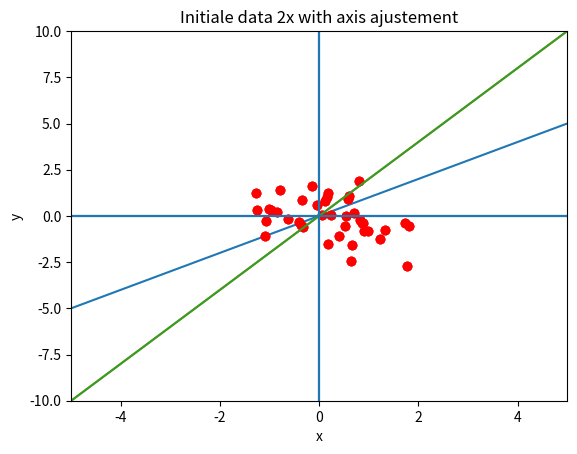

The matplotlib source for this figure:
# -*- coding: utf-8 -*-
"""
Created on Wed Feb 13 09:41:52 2019

[redacted]
"""

import matplotlib.pyplot as plt
import numpy as np

zx = np.linspace(-5, 5, 10)
zy = np.linspace(-5, 5, 10)

x = np.random.normal(size=40)
y = np.random.normal(size=40)

plt.title("Initiale data 1x")
plt.plot(x, y, 'ro')
plt.plot(zx, zy)
plt.axis([-5, 5, -5, 5])
plt.xlabel('x')
plt.ylabel('y')

plt.axvline()
plt.axhline()
plt.show()

plt.title("Initiale data 2x no axis ajustement")
plt.plot(x, y, 'ro')
plt.plot(zx, zy*2)
plt.axis([-5, 5, -5, 5])
plt.xlabel('x')
plt.ylabel('y')

plt.axvline()
plt.axhline()
plt.show()


plt.title("Initiale data 2x with axis ajustement")
plt.plot(x, y, 'ro')
plt.plot(zx, zy*2)
plt.axis([-5, 5, -10, 10])
plt.xlabel('x')
plt.ylabel('y')

plt.axvline()
plt.axhline()
plt.show()

